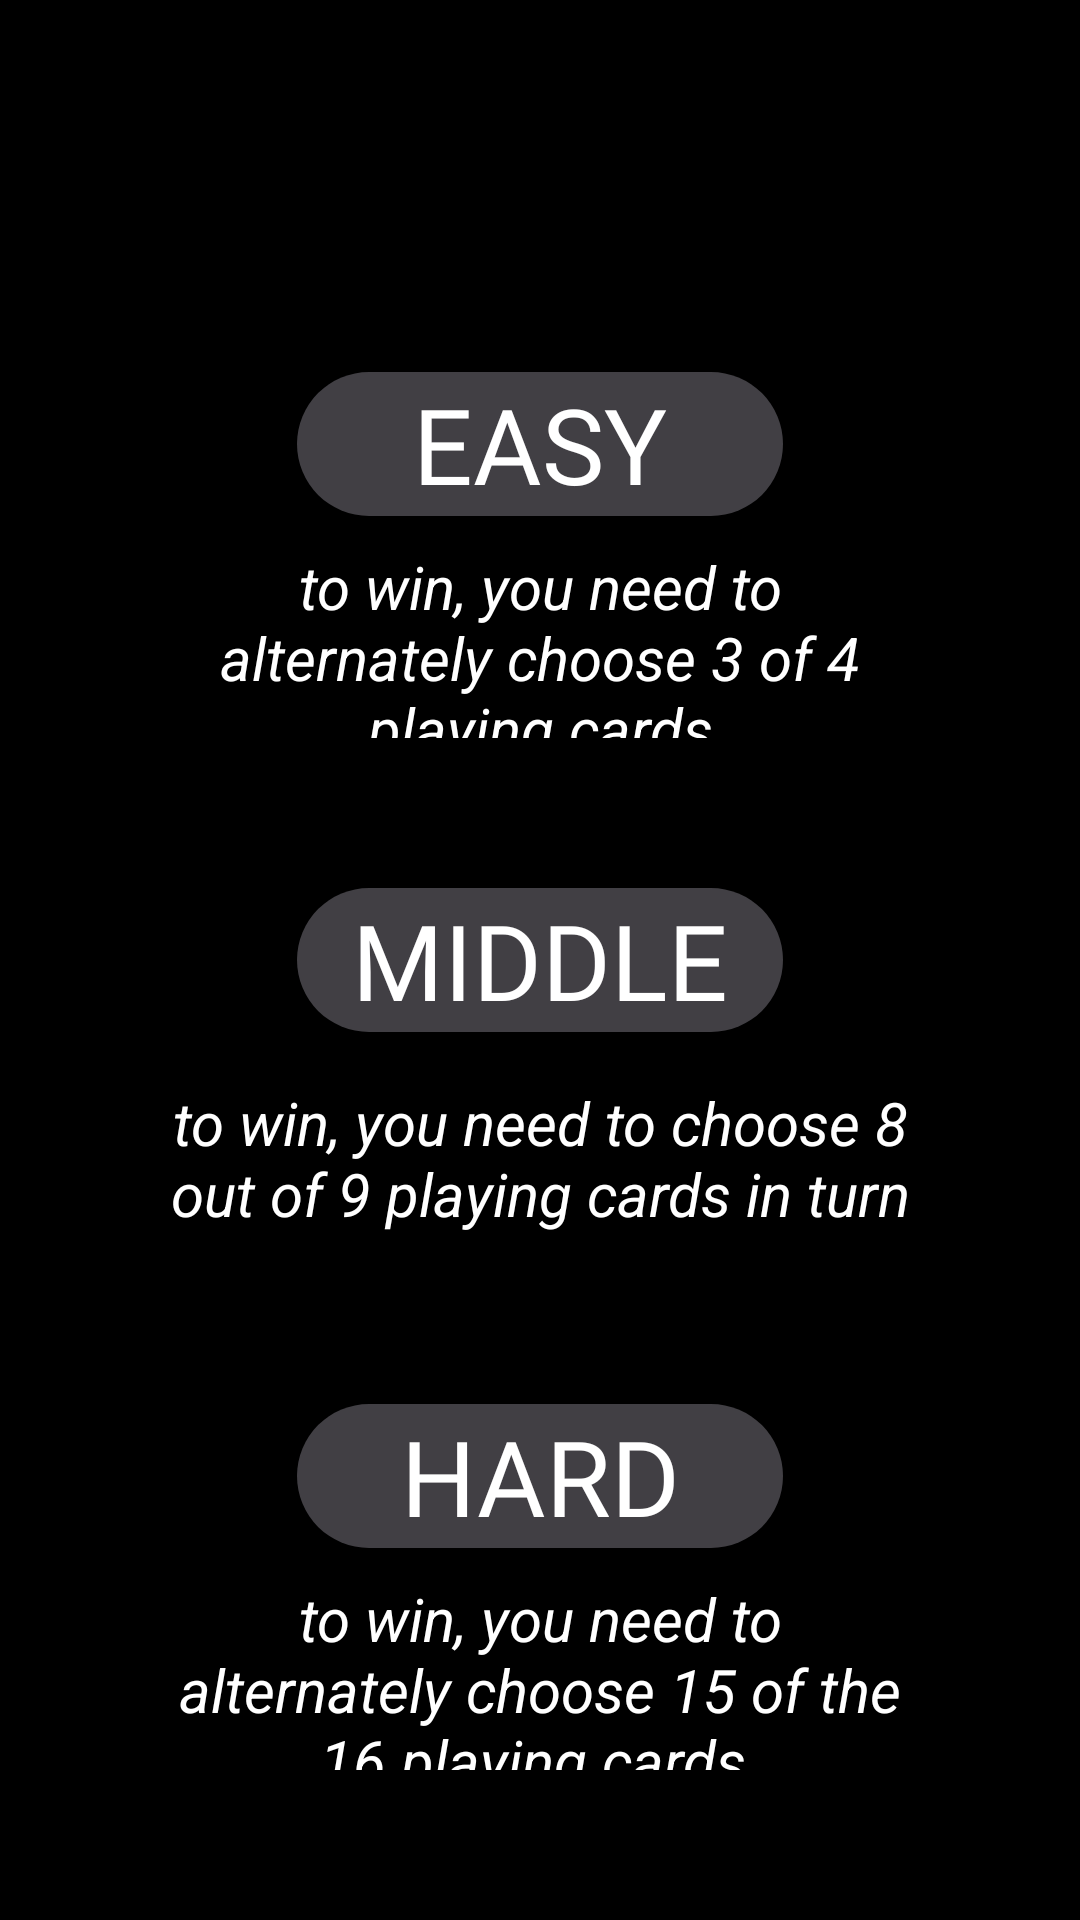

Produce the Android XML layout that renders to this screen, including the resource entries it uses.
<!-- AndroidManifest.xml: application theme Theme.MyCasino7 -->
<!-- res/layout/fragment_difficulty_selection.xml -->
<?xml version="1.0" encoding="utf-8"?>
<androidx.constraintlayout.widget.ConstraintLayout xmlns:android="http://schemas.android.com/apk/res/android"
    xmlns:tools="http://schemas.android.com/tools"
    android:layout_width="match_parent"
    android:background="@color/black"
    android:layout_height="match_parent"
    xmlns:app="http://schemas.android.com/apk/res-auto"
    tools:context=".view.fragments.DifficultySelectionFragment">

    <ImageView
        android:layout_width="match_parent"
        android:id="@+id/id_difficulty_iv_img"
        android:layout_height="match_parent"/>

    <androidx.appcompat.widget.AppCompatButton
        android:id="@+id/id_dif_button_back_to_menu"
        android:layout_width="0dp"
        android:background="@drawable/ic_back"
        android:layout_height="0dp"
        android:layout_marginTop="10dp"
        android:layout_marginStart="10dp"
        app:layout_constraintStart_toStartOf="parent"
        app:layout_constraintTop_toTopOf="parent"
        app:layout_constraintWidth_percent="0.2"
        app:layout_constraintHeight_percent="0.1"/>




    <androidx.appcompat.widget.AppCompatButton
        android:id="@+id/id_difficult_button_easy"
        android:layout_width="0dp"
        android:text="easy"
        android:fontFamily="@font/charm"
        android:textColor="@color/white"
        android:textSize="35sp"
        android:background="@drawable/background_button_menu"
        android:layout_height="wrap_content"
        app:layout_constraintStart_toStartOf="parent"
        app:layout_constraintEnd_toEndOf="parent"
        app:layout_constraintWidth_percent="0.45"
        app:layout_constraintTop_toTopOf="parent"
        app:layout_constraintBottom_toTopOf="@id/id_difficult_button_middle" />

    <TextView
        android:id="@+id/id_dif_tv_easy"
        android:textSize="20sp"
        android:text="to win, you need to alternately choose 3 of 4 playing cards"
        android:textColor="@color/white"
        android:textStyle="italic"
        android:gravity="center"
        android:layout_marginTop="10dp"
        android:layout_width="0dp"
        android:layout_height="0dp"
        app:layout_constraintHeight_percent="0.1"
        app:layout_constraintStart_toStartOf="parent"
        app:layout_constraintEnd_toEndOf="parent"
        app:layout_constraintTop_toBottomOf="@id/id_difficult_button_easy"
        app:layout_constraintWidth_percent="0.7"/>

    <ImageView
        android:id="@+id/id_dif_iv_easy"
        android:layout_width="0dp"
        android:layout_marginRight="10dp"
        android:layout_height="0dp"
        app:layout_constraintTop_toTopOf="@id/id_difficult_button_easy"
        app:layout_constraintBottom_toBottomOf="@id/id_difficult_button_easy"
        app:layout_constraintEnd_toStartOf="@id/id_difficult_button_easy"
        app:layout_constraintWidth_percent="0.15"
        app:layout_constraintHeight_percent="0.08"/>

    <androidx.appcompat.widget.AppCompatButton
        android:text="middle"
        android:textColor="@color/white"
        android:textSize="35sp"
        android:fontFamily="@font/charm"
        android:id="@+id/id_difficult_button_middle"
        app:layout_constraintStart_toStartOf="parent"
        app:layout_constraintEnd_toEndOf="parent"
        android:background="@drawable/background_button_menu"
        android:layout_width="0dp"
        android:layout_height="wrap_content"
        app:layout_constraintWidth_percent="0.45"
        app:layout_constraintBottom_toTopOf="@id/id_difficult_button_hard"
        app:layout_constraintTop_toBottomOf="@id/id_difficult_button_easy" />

    <TextView
        android:textSize="20sp"
        android:id="@+id/id_dif_tv_middle"
        android:text="to win, you need to choose 8 out of 9 playing cards in turn"
        android:textStyle="italic"
        android:textColor="@color/white"
        android:gravity="center"
        android:layout_marginTop="10dp"
        android:layout_width="0dp"
        android:layout_height="0dp"
        app:layout_constraintHeight_percent="0.1"
        app:layout_constraintStart_toStartOf="parent"
        app:layout_constraintEnd_toEndOf="parent"
        app:layout_constraintTop_toBottomOf="@id/id_difficult_button_middle"
        app:layout_constraintWidth_percent="0.7"/>

    <ImageView
        android:id="@+id/id_dif_iv_middle"
        android:layout_width="0dp"
        android:layout_marginRight="10dp"
        android:layout_height="0dp"
        app:layout_constraintTop_toTopOf="@id/id_difficult_button_middle"
        app:layout_constraintBottom_toBottomOf="@id/id_difficult_button_middle"
        app:layout_constraintEnd_toStartOf="@id/id_difficult_button_middle"
        app:layout_constraintWidth_percent="0.15"
        app:layout_constraintHeight_percent="0.08"/>

    <androidx.appcompat.widget.AppCompatButton
        android:text="hard"
        android:textColor="@color/white"
        android:textSize="35sp"
        android:fontFamily="@font/charm"
        android:id="@+id/id_difficult_button_hard"
        app:layout_constraintStart_toStartOf="parent"
        app:layout_constraintEnd_toEndOf="parent"
        android:layout_width="0dp"
        android:background="@drawable/background_button_menu"
        app:layout_constraintTop_toBottomOf="@id/id_difficult_button_middle"
        android:layout_height="wrap_content"
        app:layout_constraintBottom_toBottomOf="parent"
        app:layout_constraintWidth_percent="0.45" />

    <TextView
        android:textSize="20sp"
        android:id="@+id/id_dif_tv_hard"
        android:text="to win, you need to alternately choose 15 of the 16 playing cards "
        android:textStyle="italic"
        android:textColor="@color/white"
        android:gravity="center"
        android:layout_marginTop="10dp"
        android:layout_width="0dp"
        android:layout_height="0dp"
        app:layout_constraintHeight_percent="0.1"
        app:layout_constraintStart_toStartOf="parent"
        app:layout_constraintEnd_toEndOf="parent"
        app:layout_constraintTop_toBottomOf="@id/id_difficult_button_hard"
        app:layout_constraintWidth_percent="0.7"/>

    <ImageView
        android:id="@+id/id_dif_iv_hard"
        android:layout_width="0dp"
        android:layout_marginRight="10dp"
        android:layout_height="0dp"
        app:layout_constraintTop_toTopOf="@id/id_difficult_button_hard"
        app:layout_constraintBottom_toBottomOf="@id/id_difficult_button_hard"
        app:layout_constraintEnd_toStartOf="@id/id_difficult_button_hard"
        app:layout_constraintWidth_percent="0.15"
        app:layout_constraintHeight_percent="0.08"/>


</androidx.constraintlayout.widget.ConstraintLayout>
<!-- resources referenced by this layout -->
<resources>
  <color name="black">#FF000000</color>
  <color name="white">#FFFFFFFF</color>
  <!-- drawable background_button_menu (drawable) -->
  <?xml version="1.0" encoding="utf-8"?>
  <shape xmlns:android="http://schemas.android.com/apk/res/android"
  
      android:shape="rectangle">
      <solid android:color="#413f44" />
      <corners android:radius="60dp" />
  
  </shape>
  <style name="Theme.MyCasino7" parent="Theme.MaterialComponents.DayNight.NoActionBar">
          
          <item name="colorPrimary">@color/purple_500</item>
          <item name="colorPrimaryVariant">@color/purple_700</item>
          <item name="colorOnPrimary">@color/white</item>
          
          <item name="colorSecondary">@color/teal_200</item>
          <item name="colorSecondaryVariant">@color/teal_700</item>
          <item name="colorOnSecondary">@color/black</item>
          
          <item name="android:statusBarColor">?attr/colorPrimaryVariant</item>
          
      </style>
  <color name="purple_500">#FF6200EE</color>
  <color name="purple_700">#FF3700B3</color>
  <color name="teal_200">#FF03DAC5</color>
  <color name="teal_700">#FF018786</color>
</resources>
